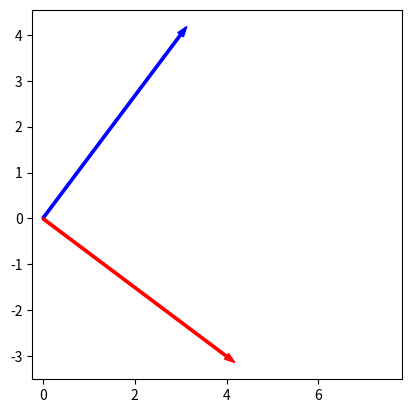

Write the Python code that produced this figure.
import numpy as np
import matplotlib.pyplot as plt

y0 = 0
x0 = 0
x = 3
y = 4

plt.arrow(x0,y0,3,4,color='b',width=0.05)
plt.arrow(0,0,4,-3,color='r',width=0.05)
plt.axis('square')
plt.show()